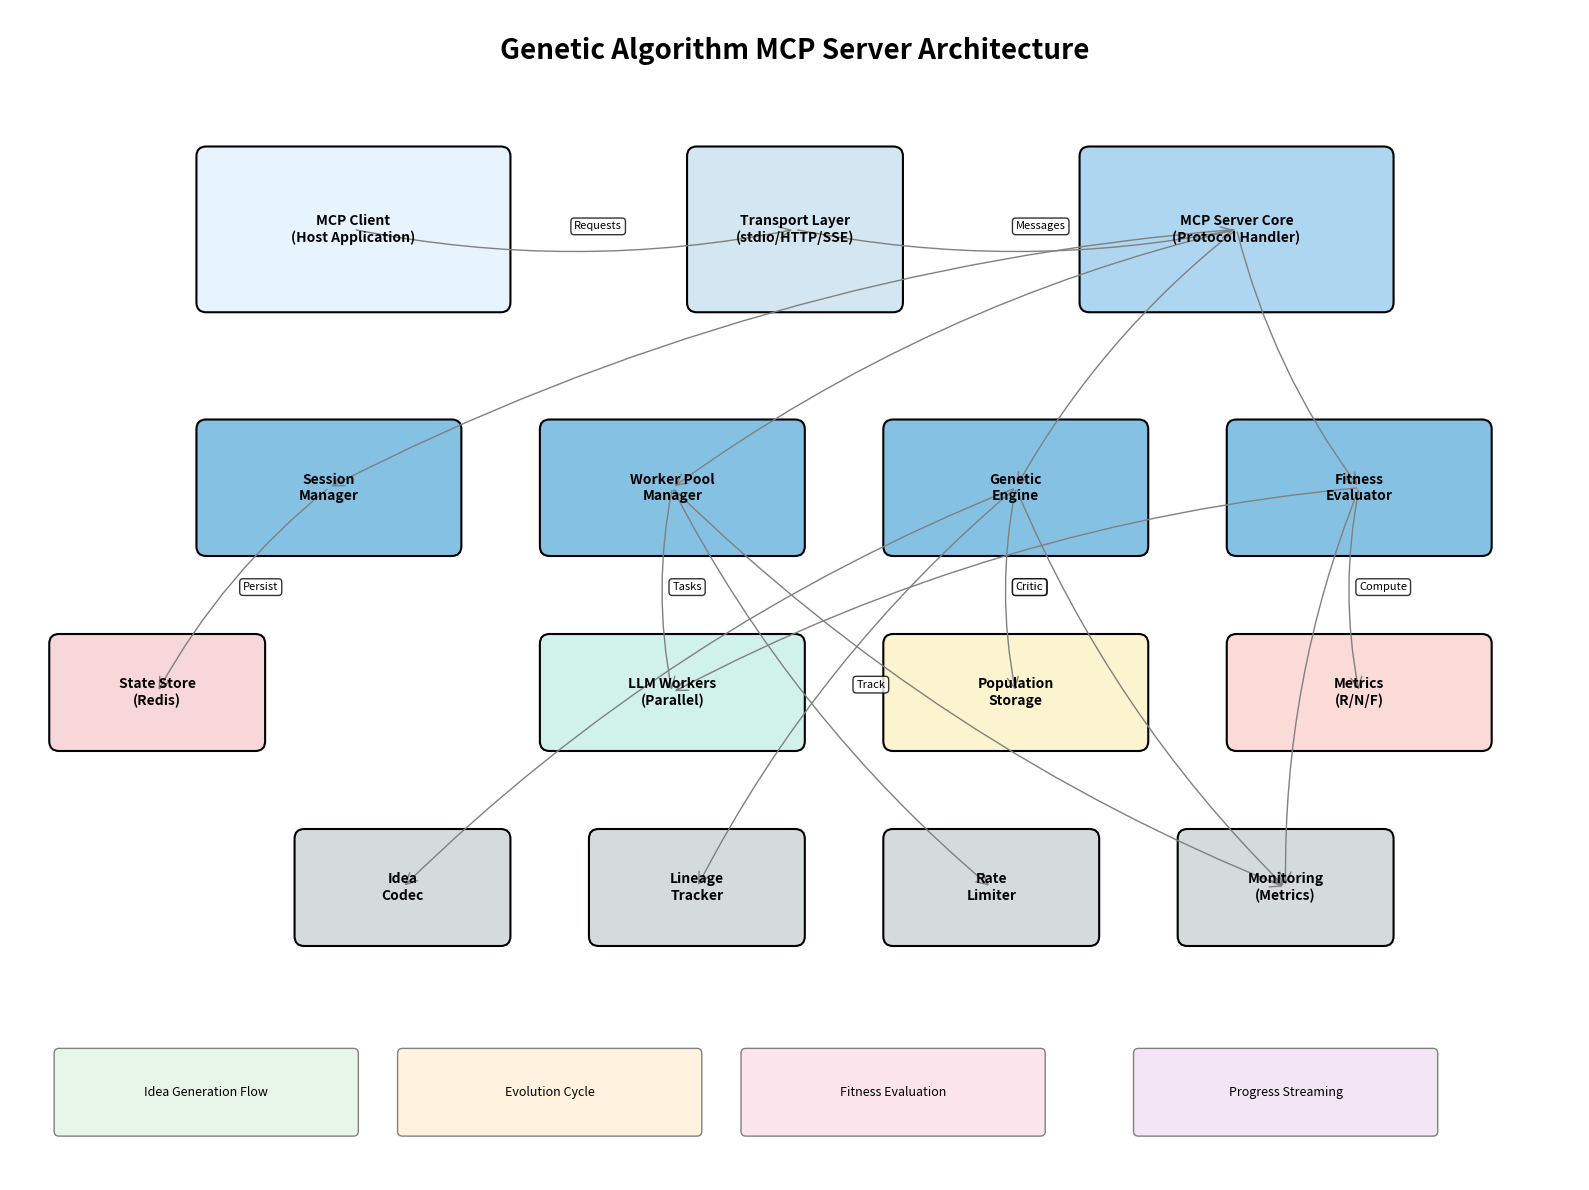

Python code for this plot: (Note: this script raises an exception after producing the figure.)
"""
Architecture Diagram Generator for Genetic MCP Server

This script generates a visual representation of the system architecture
using matplotlib and networkx for component relationships.
"""

import matplotlib.pyplot as plt
import matplotlib.patches as patches
from matplotlib.patches import FancyBboxPatch, ConnectionPatch
import numpy as np

def create_architecture_diagram():
    fig, ax = plt.subplots(1, 1, figsize=(16, 12))
    ax.set_xlim(0, 16)
    ax.set_ylim(0, 12)
    ax.axis('off')
    
    # Title
    ax.text(8, 11.5, 'Genetic Algorithm MCP Server Architecture', 
            fontsize=20, fontweight='bold', ha='center')
    
    # Define component positions and styles
    components = {
        # Client Layer
        'client': {'pos': (2, 9), 'size': (3, 1.5), 'color': '#E8F4FD', 'label': 'MCP Client\n(Host Application)'},
        
        # Transport Layer
        'transport': {'pos': (7, 9), 'size': (2, 1.5), 'color': '#D4E6F1', 'label': 'Transport Layer\n(stdio/HTTP/SSE)'},
        
        # Core Server Components
        'mcp_server': {'pos': (11, 9), 'size': (3, 1.5), 'color': '#AED6F1', 'label': 'MCP Server Core\n(Protocol Handler)'},
        
        # Session Management
        'session_mgr': {'pos': (2, 6.5), 'size': (2.5, 1.2), 'color': '#85C1E2', 'label': 'Session\nManager'},
        'state_store': {'pos': (0.5, 4.5), 'size': (2, 1), 'color': '#F8D7DA', 'label': 'State Store\n(Redis)'},
        
        # Worker Management
        'worker_pool': {'pos': (5.5, 6.5), 'size': (2.5, 1.2), 'color': '#85C1E2', 'label': 'Worker Pool\nManager'},
        'llm_workers': {'pos': (5.5, 4.5), 'size': (2.5, 1), 'color': '#D1F2EB', 'label': 'LLM Workers\n(Parallel)'},
        
        # Genetic Algorithm
        'ga_engine': {'pos': (9, 6.5), 'size': (2.5, 1.2), 'color': '#85C1E2', 'label': 'Genetic\nEngine'},
        'population': {'pos': (9, 4.5), 'size': (2.5, 1), 'color': '#FCF3CF', 'label': 'Population\nStorage'},
        
        # Evaluation
        'fitness_eval': {'pos': (12.5, 6.5), 'size': (2.5, 1.2), 'color': '#85C1E2', 'label': 'Fitness\nEvaluator'},
        'metrics': {'pos': (12.5, 4.5), 'size': (2.5, 1), 'color': '#FADBD8', 'label': 'Metrics\n(R/N/F)'},
        
        # Supporting Components
        'idea_codec': {'pos': (3, 2.5), 'size': (2, 1), 'color': '#D5DBDB', 'label': 'Idea\nCodec'},
        'lineage': {'pos': (6, 2.5), 'size': (2, 1), 'color': '#D5DBDB', 'label': 'Lineage\nTracker'},
        'rate_limiter': {'pos': (9, 2.5), 'size': (2, 1), 'color': '#D5DBDB', 'label': 'Rate\nLimiter'},
        'monitor': {'pos': (12, 2.5), 'size': (2, 1), 'color': '#D5DBDB', 'label': 'Monitoring\n(Metrics)'},
    }
    
    # Draw components
    for comp_id, comp in components.items():
        box = FancyBboxPatch(
            comp['pos'], comp['size'][0], comp['size'][1],
            boxstyle="round,pad=0.1",
            facecolor=comp['color'],
            edgecolor='black',
            linewidth=1.5
        )
        ax.add_patch(box)
        
        # Add label
        x, y = comp['pos']
        w, h = comp['size']
        ax.text(x + w/2, y + h/2, comp['label'], 
                ha='center', va='center', fontsize=10, fontweight='bold')
    
    # Define connections
    connections = [
        # Client flow
        ('client', 'transport', 'Requests'),
        ('transport', 'mcp_server', 'Messages'),
        
        # Server to components
        ('mcp_server', 'session_mgr', ''),
        ('mcp_server', 'worker_pool', ''),
        ('mcp_server', 'ga_engine', ''),
        ('mcp_server', 'fitness_eval', ''),
        
        # Session management
        ('session_mgr', 'state_store', 'Persist'),
        
        # Worker management
        ('worker_pool', 'llm_workers', 'Tasks'),
        ('worker_pool', 'rate_limiter', ''),
        
        # GA operations
        ('ga_engine', 'population', 'Store'),
        ('ga_engine', 'idea_codec', ''),
        ('ga_engine', 'lineage', 'Track'),
        
        # Fitness evaluation
        ('fitness_eval', 'metrics', 'Compute'),
        ('fitness_eval', 'llm_workers', 'Critic'),
        
        # Monitoring
        ('worker_pool', 'monitor', ''),
        ('ga_engine', 'monitor', ''),
        ('fitness_eval', 'monitor', ''),
    ]
    
    # Draw connections
    for start, end, label in connections:
        start_comp = components[start]
        end_comp = components[end]
        
        # Calculate connection points
        start_x = start_comp['pos'][0] + start_comp['size'][0]/2
        start_y = start_comp['pos'][1] + start_comp['size'][1]/2
        end_x = end_comp['pos'][0] + end_comp['size'][0]/2
        end_y = end_comp['pos'][1] + end_comp['size'][1]/2
        
        # Draw arrow
        arrow = patches.FancyArrowPatch(
            (start_x, start_y), (end_x, end_y),
            connectionstyle="arc3,rad=0.1",
            arrowstyle="->",
            mutation_scale=20,
            linewidth=1,
            color='gray'
        )
        ax.add_patch(arrow)
        
        # Add label if provided
        if label:
            mid_x = (start_x + end_x) / 2
            mid_y = (start_y + end_y) / 2
            ax.text(mid_x, mid_y, label, fontsize=8, 
                   bbox=dict(boxstyle="round,pad=0.3", facecolor='white', alpha=0.8))
    
    # Add data flow indicators
    flow_boxes = [
        {'pos': (0.5, 0.5), 'text': 'Idea Generation Flow', 'color': '#E8F5E9'},
        {'pos': (4, 0.5), 'text': 'Evolution Cycle', 'color': '#FFF3E0'},
        {'pos': (7.5, 0.5), 'text': 'Fitness Evaluation', 'color': '#FCE4EC'},
        {'pos': (11.5, 0.5), 'text': 'Progress Streaming', 'color': '#F3E5F5'},
    ]
    
    for flow in flow_boxes:
        box = FancyBboxPatch(
            flow['pos'], 3, 0.8,
            boxstyle="round,pad=0.05",
            facecolor=flow['color'],
            edgecolor='gray',
            linewidth=1
        )
        ax.add_patch(box)
        ax.text(flow['pos'][0] + 1.5, flow['pos'][1] + 0.4, flow['text'],
                ha='center', va='center', fontsize=9, style='italic')
    
    plt.tight_layout()
    import os
    script_dir = os.path.dirname(os.path.abspath(__file__))
    plt.savefig(os.path.join(script_dir, 'architecture_diagram.png'), dpi=300, bbox_inches='tight')
    plt.savefig(os.path.join(script_dir, 'architecture_diagram.pdf'), bbox_inches='tight')
    print("Architecture diagram saved as architecture_diagram.png and architecture_diagram.pdf")

if __name__ == "__main__":
    create_architecture_diagram()